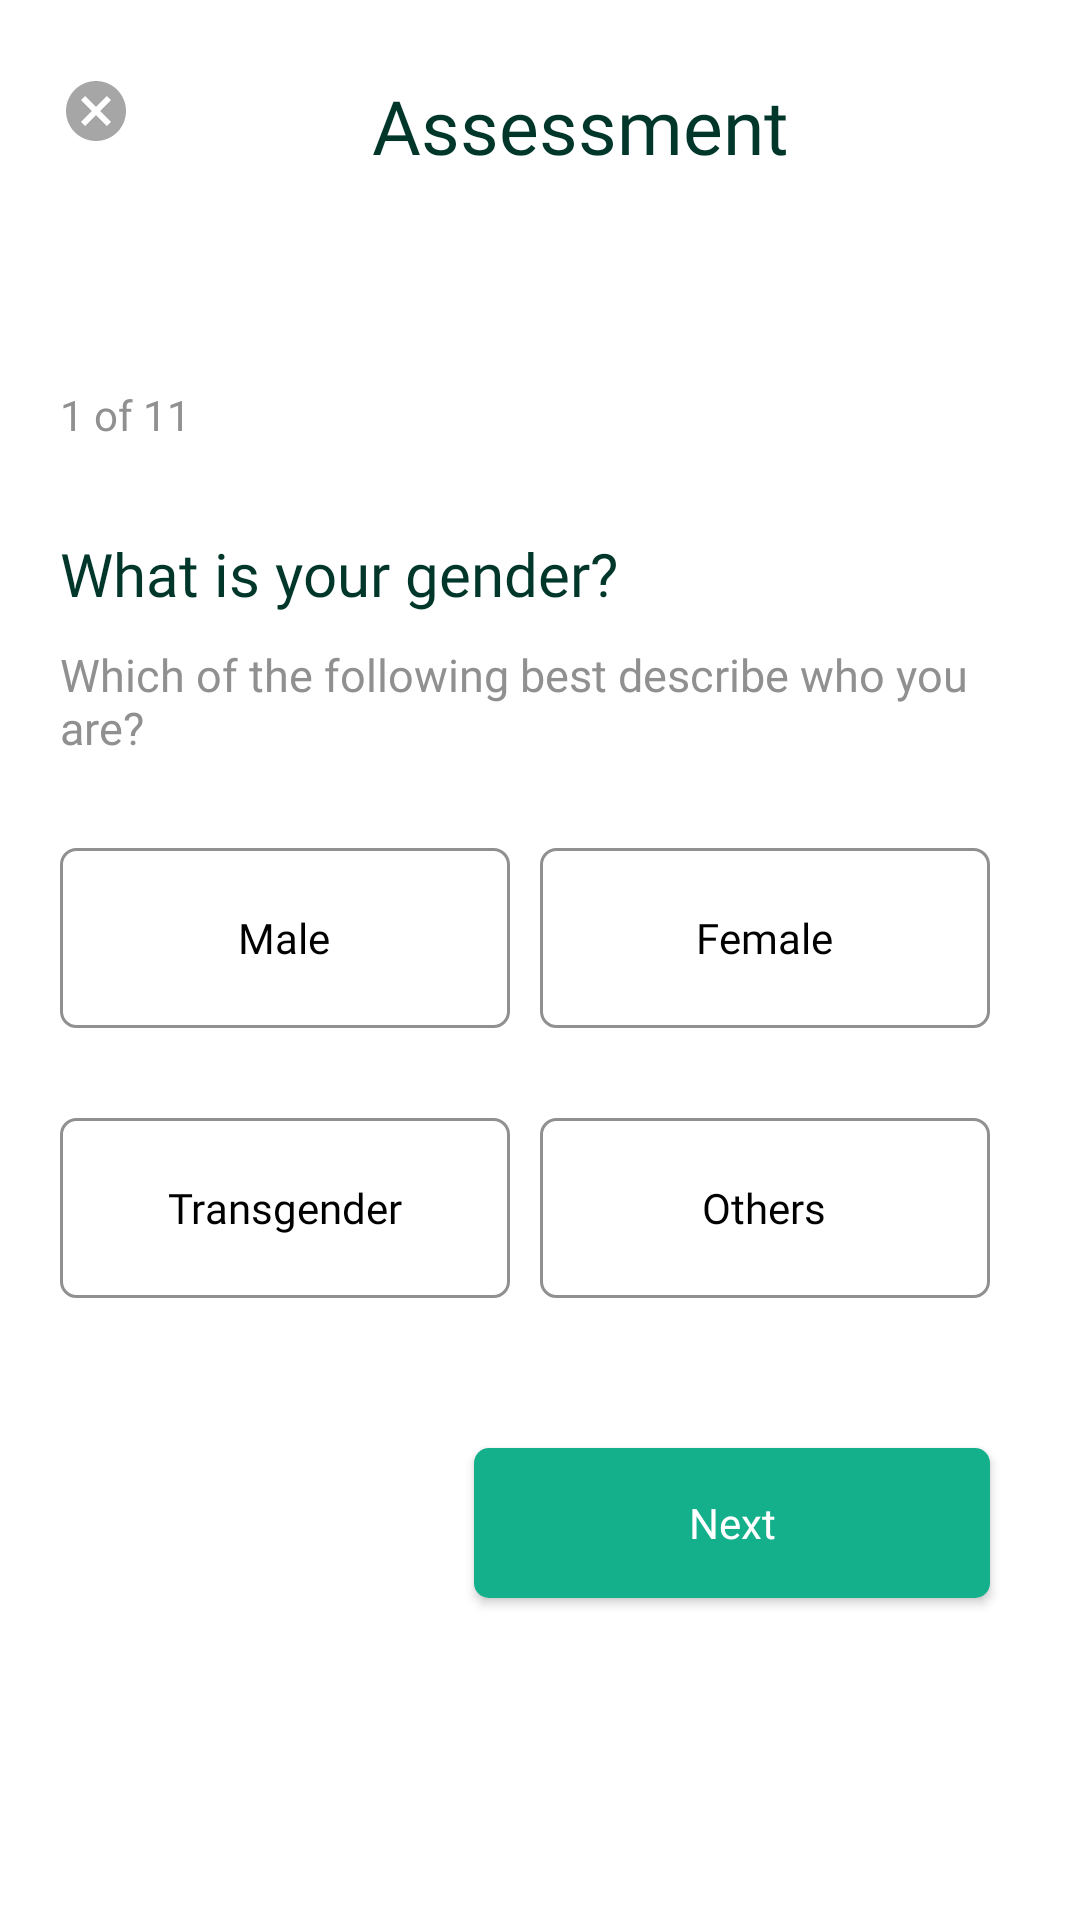

Android layout source for this screen:
<!-- AndroidManifest.xml: application theme AppTheme.NoActionBar -->
<!-- res/layout/activity_question_one.xml -->
<?xml version="1.0" encoding="utf-8"?>
<androidx.constraintlayout.widget.ConstraintLayout xmlns:android="http://schemas.android.com/apk/res/android"
    xmlns:app="http://schemas.android.com/apk/res-auto"
    xmlns:tools="http://schemas.android.com/tools"
    android:layout_width="match_parent"
    android:layout_height="match_parent"
    android:background="#fff"
    tools:context=".QuestionOne">

    <LinearLayout
        android:layout_width="match_parent"
        android:layout_height="match_parent"
        android:layout_marginLeft="10dp"
        android:layout_marginTop="25dp"
        android:layout_marginRight="10dp"
        android:layout_marginBottom="25dp"
        android:orientation="vertical">

        <LinearLayout
            android:layout_width="match_parent"
            android:layout_height="wrap_content"
            android:orientation="horizontal">

            <ImageButton
                android:id="@+id/cancel_button"
                android:layout_width="wrap_content"
                android:layout_height="wrap_content"
                android:src="@drawable/cancel_button"
                android:layout_marginLeft="10dp"
                android:background="#fff"/>

            <TextView
                android:layout_width="wrap_content"
                android:layout_height="wrap_content"
                android:layout_marginLeft="80dp"
                android:fontFamily="@font/josefin_sans_bold"
                android:text="Assessment"
                android:textColor="#00372A"
                android:textSize="25sp" />
        </LinearLayout>

        <TextView
            android:layout_width="wrap_content"
            android:layout_height="wrap_content"
            android:layout_marginLeft="10dp"
            android:layout_marginTop="70dp"
            android:fontFamily="@font/josefin_sans_semibold"
            android:text="1 of 11"
            android:textColor="#909090" />

        <TextView
            android:layout_width="wrap_content"
            android:layout_height="wrap_content"
            android:layout_marginLeft="10dp"
            android:layout_marginTop="30dp"
            android:fontFamily="@font/josefin_sans_semibold"
            android:text="What is your gender?"
            android:textColor="#00372A"
            android:textSize="20sp" />

        <TextView
            android:layout_width="wrap_content"
            android:layout_height="wrap_content"
            android:layout_marginLeft="10dp"
            android:layout_marginTop="10dp"
            android:fontFamily="@font/josefin_sans"
            android:text="Which of the following best describe who
you are?"
            android:textColor="#909090"
            android:textSize="15sp" />


        <RadioGroup
            android:id="@+id/rg1"
            android:layout_width="wrap_content"
            android:layout_height="wrap_content"
            android:layout_marginLeft="10dp"
            android:layout_marginTop="30dp"
            android:orientation="horizontal">

            <RadioButton
                android:id="@+id/male"
                android:layout_width="150dp"
                android:layout_height="60dp"
                android:background="@drawable/radio_flat_selector"
                android:button="@android:color/transparent"
                android:checked="false"
                android:fontFamily="@font/josefin_sans_bold"
                android:gravity="center"
                android:text="Male"
                android:textAllCaps="false"
                android:textColor="@color/radio_flat_text_selector" />


            <RadioButton
                android:id="@+id/female"
                android:layout_width="150dp"
                android:layout_height="60dp"
                android:layout_marginLeft="10dp"
                android:background="@drawable/radio_flat_selector"
                android:button="@android:color/transparent"
                android:checked="false"
                android:fontFamily="@font/josefin_sans_bold"
                android:gravity="center"
                android:text="Female"
                android:textAllCaps="false"
                android:textColor="@color/radio_flat_text_selector" />

        </RadioGroup>

        <RadioGroup
            android:id="@+id/rg2"
            android:layout_width="wrap_content"
            android:layout_height="wrap_content"
            android:layout_marginLeft="10dp"
            android:layout_marginTop="30dp"
            android:orientation="horizontal">

            <RadioButton
                android:id="@+id/trans"
                android:layout_width="150dp"
                android:layout_height="60dp"
                android:background="@drawable/radio_flat_selector"
                android:button="@android:color/transparent"
                android:checked="false"
                android:fontFamily="@font/josefin_sans_bold"
                android:gravity="center"
                android:text="Transgender"
                android:textAllCaps="false"
                android:textColor="@color/radio_flat_text_selector" />


            <RadioButton
                android:id="@+id/others"
                android:layout_width="150dp"
                android:layout_height="60dp"
                android:layout_marginLeft="10dp"
                android:background="@drawable/radio_flat_selector"
                android:button="@android:color/transparent"
                android:checked="false"
                android:fontFamily="@font/josefin_sans_bold"
                android:gravity="center"
                android:text="Others"
                android:textAllCaps="false"
                android:textColor="@color/radio_flat_text_selector" />

        </RadioGroup>


        <Button
            android:id="@+id/next_button"
            android:layout_width="172dp"
            android:layout_height="50dp"
            android:layout_gravity="end"
            android:layout_marginTop="50dp"
            android:layout_marginRight="20dp"
            android:background="@drawable/button_green"
            android:fontFamily="@font/josefin_sans_bold"
            android:text="Next"
            android:textAllCaps="false"
            android:textColor="#fff" />

    </LinearLayout>


</androidx.constraintlayout.widget.ConstraintLayout>
<!-- resources referenced by this layout -->
<resources>
  <!-- drawable button_green (drawable) -->
  <shape xmlns:android="http://schemas.android.com/apk/res/android">
  
      <corners android:radius="5dp" />
  
      <padding
          android:bottom="5dp"
          android:left="5dp"
          android:right="5dp"
          android:top="5dp" />
  
      <solid android:color="#14B08B" />
  
  </shape>
  <!-- drawable cancel_button (drawable-anydpi) -->
  <vector xmlns:android="http://schemas.android.com/apk/res/android"
      android:width="24dp"
      android:height="24dp"
      android:viewportWidth="24"
      android:viewportHeight="24"
      android:tint="#909090"
      android:alpha="0.8">
      <path
          android:fillColor="#FF000000"
          android:pathData="M12,2C6.47,2 2,6.47 2,12s4.47,10 10,10 10,-4.47 10,-10S17.53,2 12,2zM17,15.59L15.59,17 12,13.41 8.41,17 7,15.59 10.59,12 7,8.41 8.41,7 12,10.59 15.59,7 17,8.41 13.41,12 17,15.59z"/>
  </vector>
  <!-- drawable radio_flat_selector (drawable) -->
  <?xml version="1.0" encoding="utf-8"?>
  <selector xmlns:android="http://schemas.android.com/apk/res/android">
      <item android:drawable="@drawable/radio_flat_selected"
          android:state_checked="true" />
  
      <item android:drawable="@drawable/radio_flat_regular" />
  </selector>
  <style name="AppTheme.NoActionBar">
          <item name="bottomSheetDialogTheme">@style/AppBottomSheetDialogTheme</item>
          <item name="windowActionBar">false</item>
          <item name="windowNoTitle">true</item>
      </style>
  <!-- drawable radio_flat_selected (drawable) -->
  <?xml version="1.0" encoding="utf-8"?>
  <shape xmlns:android="http://schemas.android.com/apk/res/android"
      android:shape="rectangle">
      <corners
          android:radius="5dp"
          />
      <solid android:color="#14B08B" />
  </shape>
  <!-- drawable radio_flat_regular (drawable) -->
  <?xml version="1.0" encoding="utf-8"?>
  <shape xmlns:android="http://schemas.android.com/apk/res/android"
      android:shape="rectangle">
      <corners android:radius="5dp" />
      <solid android:color="#fff" />
      <stroke
          android:width="1dp"
          android:color="#909090" />
  </shape>
  <style name="AppBottomSheetDialogTheme" parent="Theme.Design.Light.BottomSheetDialog">
          <item name="bottomSheetStyle">@style/AppModalStyle</item>
      </style>
  <style name="AppModalStyle" parent="Widget.Design.BottomSheet.Modal">
          <item name="android:background">@drawable/rounded_dialog</item>
      </style>
</resources>
